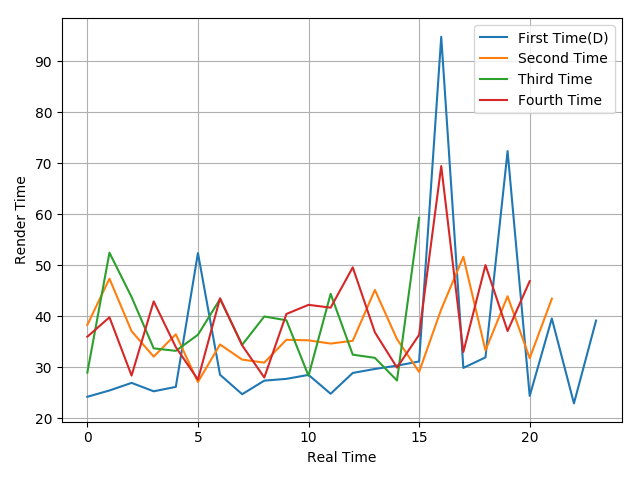

Source data for this figure (header and first rows):
24.2, 25.43, 26.92, 25.27, 26.14, 52.37, 28.51, 24.7, 27.36, 27.71, 28.49, 24.79, 28.87, 29.65, 30.3, 31.12, 94.76, 29.86, 31.92, 72.36, 24.36, 39.54, 22.9, 39.14
38.29, 47.35, 37.05, 32.07, 36.44, 27.09, 34.45, 31.48, 30.89, 35.37, 35.26, 34.63, 35.17, 45.14, 35.49, 29.07, 41.35, 51.64, 33.29, 43.9, 31.76, 43.42
28.94, 52.44, 43.75, 33.69, 33.2, 36.35, 43.35, 34.38, 39.94, 39.19, 28.31, 44.38, 32.45, 31.83, 27.39, 59.27
35.97, 39.78, 28.36, 42.9, 33.93, 27.57, 43.51, 34.27, 27.97, 40.43, 42.22, 41.67, 49.57, 36.83, 29.92, 36.34, 69.42, 32.97, 50.01, 37.09, 46.86
